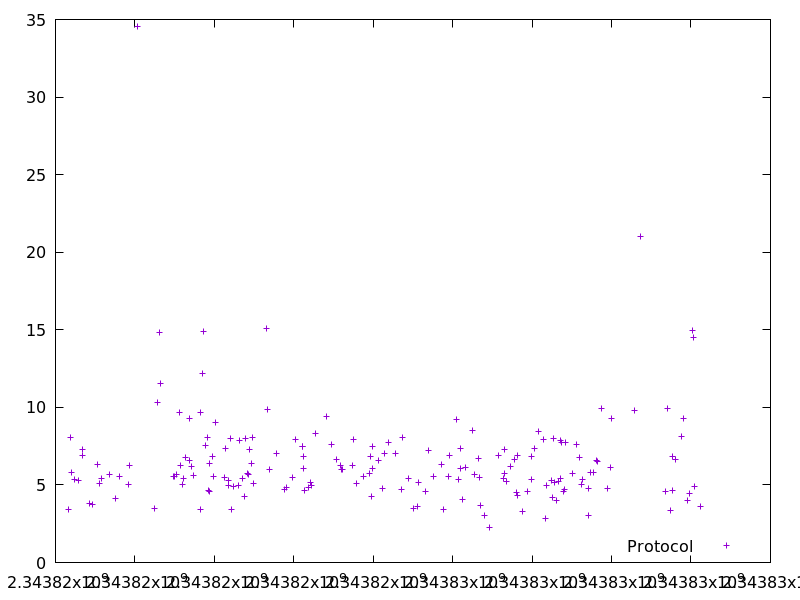

Data behind this chart, as committed beside it:
2343816324.48014, 3.4314649999999998
2343816375, 8.033
2343816407, 5.831
2343816477, 5.363
2343816589, 5.294
2343816679, 6.911
2343816689, 7.268
2343816857, 3.791
2343816940, 3.756
2343817063, 6.332
2343817112, 5.125
2343817156, 5.446
2343817360, 5.667
2343817499, 4.114
2343817619, 5.578
2343817832, 5.058
2343817868, 6.269
2343818069, 34.52
2343818500, 3.469
2343818566, 10.3
2343818609, 14.83
2343818655, 11.52
2343818974, 5.517
2343818992, 5.564
2343819040, 5.666
2343819131, 9.666
2343819138, 6.239
2343819200, 5.05
2343819228, 5.405
2343819277, 6.775
2343819362, 6.581
2343819384, 9.303
2343819424, 6.197
2343819466, 5.641
2343819638, 9.69
2343819651, 3.404
2343819697, 12.18
2343819734, 14.88
2343819782, 7.544
2343819826, 8.038
2343819861, 4.671
2343819876, 6.394
2343819881, 4.554
2343819952, 6.871
2343819977, 5.549
2343820037, 9.054
2343820267, 5.456
2343820276, 7.336
2343820344, 5.32
2343820360, 4.973
2343820401, 7.97
2343820433, 3.422
2343820479, 4.924
2343820612, 4.994
2343820640, 7.901
2343820696, 5.409
2343820769, 4.252
2343820783, 7.977
2343820839, 5.766
2343820848, 5.656
2343820887, 7.285
... 128 more rows
